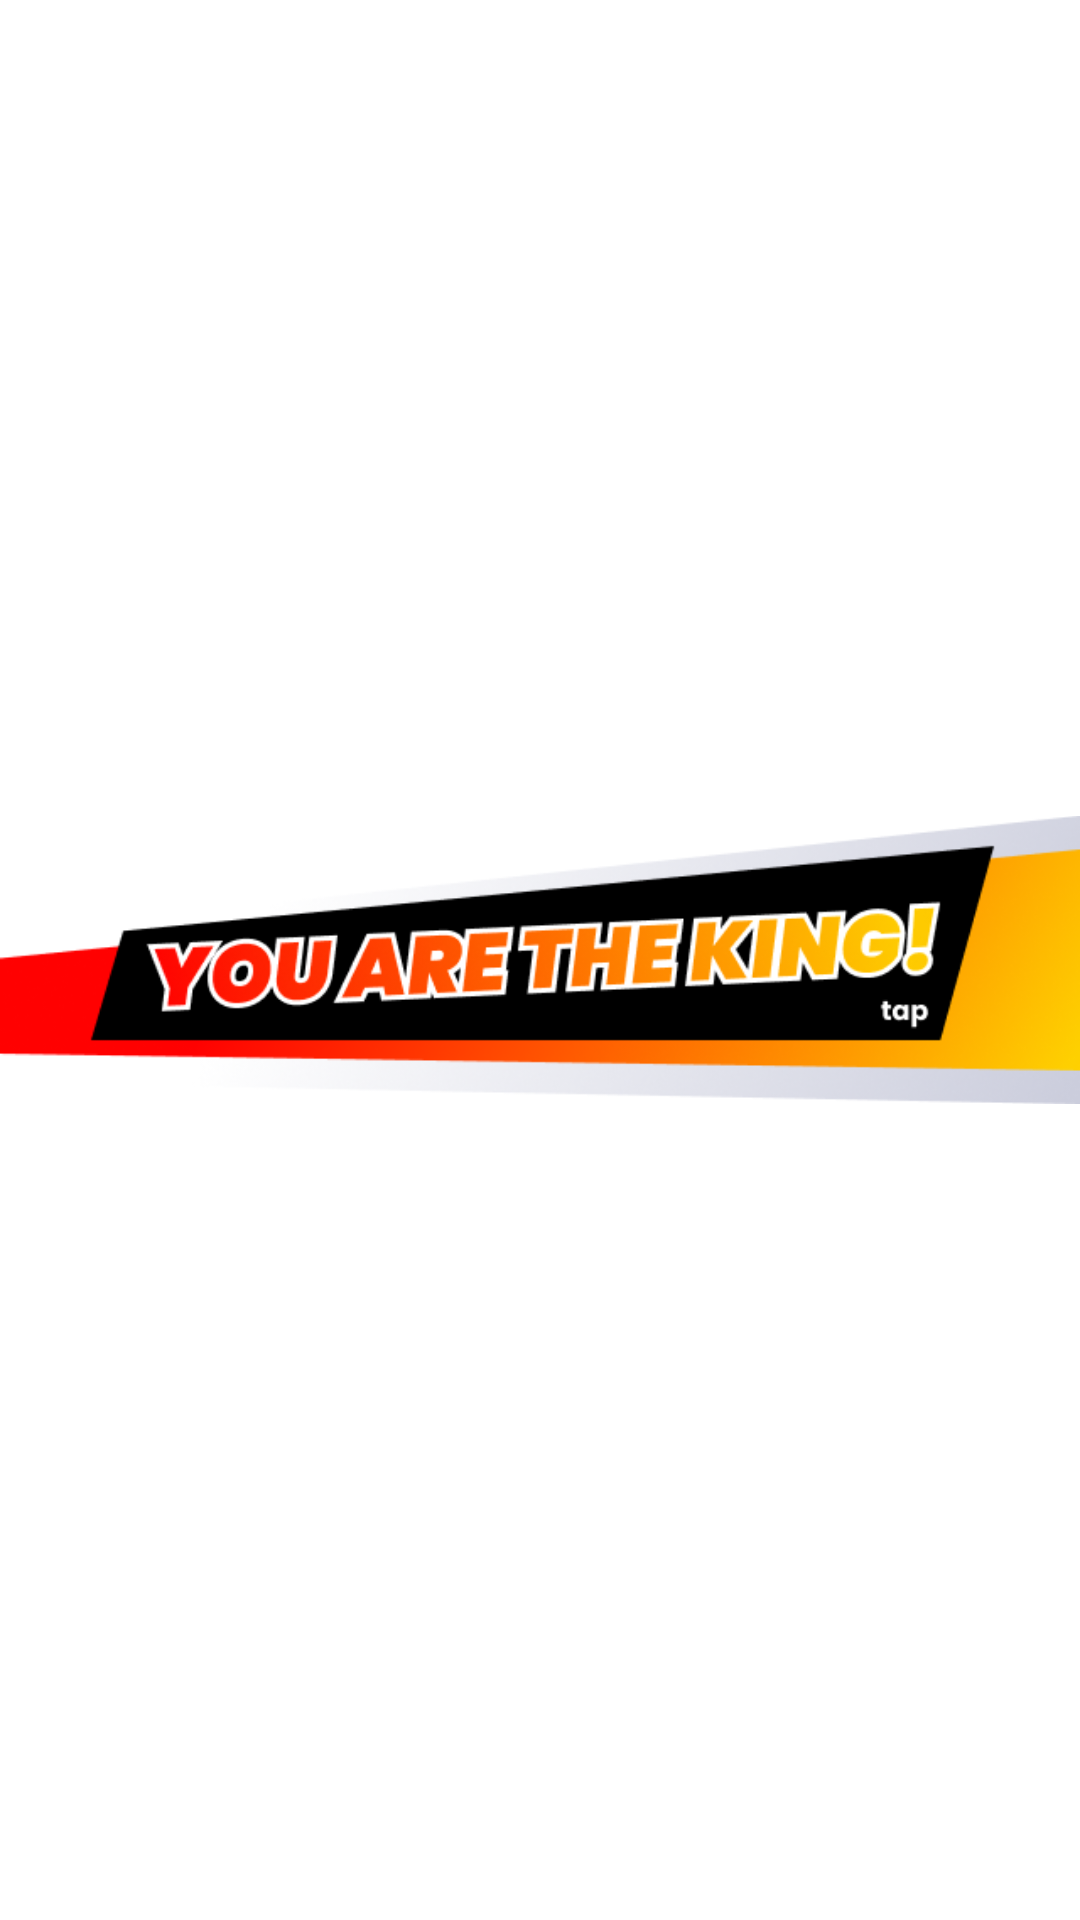

Write the Android layout XML for this screen, with the resource values it uses.
<!-- AndroidManifest.xml: application theme Theme.KingOfSmash -->
<!-- res/layout/fragment_player_in_df.xml -->
<?xml version="1.0" encoding="utf-8"?>
<androidx.constraintlayout.widget.ConstraintLayout xmlns:android="http://schemas.android.com/apk/res/android"
                                                   xmlns:app="http://schemas.android.com/apk/res-auto" xmlns:tools="http://schemas.android.com/tools" android:layout_width="match_parent"
                                                   android:layout_height="match_parent">
    <ImageView
            android:layout_width="fill_parent"
            android:layout_height="fill_parent" app:srcCompat="@drawable/you_are_the_king" android:id="@+id/imageView"
            app:layout_constraintStart_toStartOf="parent"
            app:layout_constraintEnd_toEndOf="parent" app:layout_constraintBottom_toBottomOf="parent"
            app:layout_constraintTop_toTopOf="parent" android:contentDescription="You are the king. Tap"/>
</androidx.constraintlayout.widget.ConstraintLayout>
<!-- resources referenced by this layout -->
<resources>
  <!-- drawable you_are_the_king: png bitmap (drawable-v24, 51038 bytes) -->
  <style name="Theme.KingOfSmash" parent="Theme.MaterialComponents.DayNight.DarkActionBar">
          
          <item name="colorPrimary">@color/purple_500</item>
          <item name="colorPrimaryVariant">@color/purple_700</item>
          <item name="colorOnPrimary">@color/white</item>
          
          <item name="colorSecondary">@color/teal_200</item>
          <item name="colorSecondaryVariant">@color/teal_700</item>
          <item name="colorOnSecondary">@color/black</item>
          
          <item name="android:statusBarColor" tools:targetApi="l">?attr/colorPrimaryVariant</item>
          
      </style>
  <color name="purple_500">#FF6200EE</color>
  <color name="purple_700">#FF3700B3</color>
  <color name="white">#FFFFFFFF</color>
  <color name="teal_200">#FF03DAC5</color>
  <color name="teal_700">#FF018786</color>
  <color name="black">#FF000000</color>
</resources>
